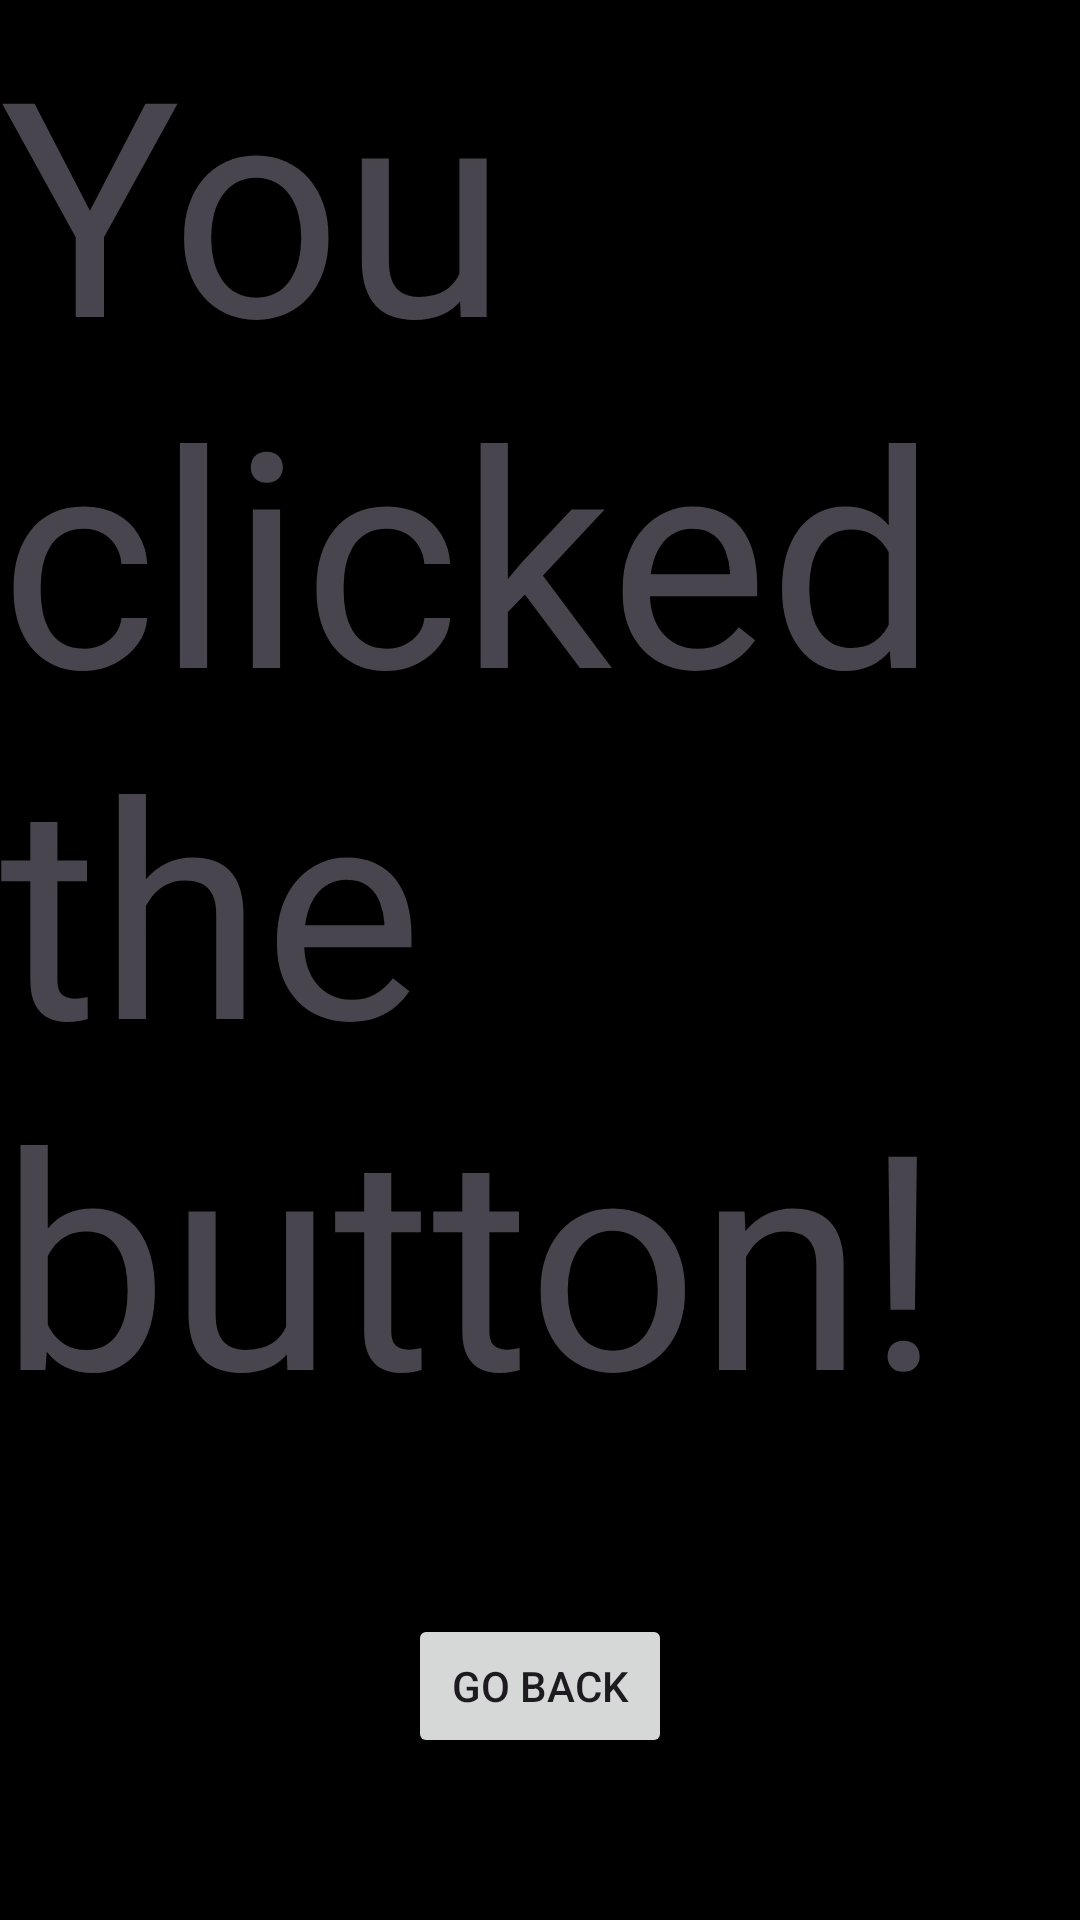

This screen was rendered from an Android layout file. Write that file and the resources it references.
<!-- AndroidManifest.xml: application theme Theme.DavidMonderoBlock1Quiz -->
<!-- res/layout/activity_click.xml -->
<?xml version="1.0" encoding="utf-8"?>
<androidx.constraintlayout.widget.ConstraintLayout xmlns:android="http://schemas.android.com/apk/res/android"
    xmlns:app="http://schemas.android.com/apk/res-auto"
    xmlns:tools="http://schemas.android.com/tools"
    android:layout_width="match_parent"
    android:layout_height="match_parent"
    tools:context=".ClickActivity"
    android:background="@color/black">

    <TextView
        android:id="@+id/textView2"
        android:layout_width="wrap_content"
        android:layout_height="wrap_content"
        android:text="@string/you_clicked_nthe_button"
        android:textSize="100sp"
        app:layout_constraintBottom_toBottomOf="parent"
        app:layout_constraintEnd_toEndOf="parent"
        app:layout_constraintHorizontal_bias="0.0"
        app:layout_constraintStart_toStartOf="parent"
        app:layout_constraintTop_toTopOf="parent"
        app:layout_constraintVertical_bias="0.0" />

    <Button
        android:id="@+id/bt_back"
        android:layout_width="wrap_content"
        android:layout_height="wrap_content"
        android:text="@string/go_back"
        app:layout_constraintBottom_toBottomOf="parent"
        app:layout_constraintEnd_toEndOf="parent"
        app:layout_constraintStart_toStartOf="parent"
        app:layout_constraintTop_toBottomOf="@+id/textView2" />

</androidx.constraintlayout.widget.ConstraintLayout>
<!-- resources referenced by this layout -->
<resources>
  <string name="go_back">Go Back</string>
  <string name="you_clicked_nthe_button">You clicked\nthe button!</string>
  <style name="Theme.DavidMonderoBlock1Quiz" parent="Base.Theme.DavidMonderoBlock1Quiz" />
  <style name="Base.Theme.DavidMonderoBlock1Quiz" parent="Theme.Material3.DayNight.NoActionBar">
          
          
      </style>
  <!-- not gathered from this repository: default colours our renderer supplied (Android Studio template values) -->
  <color name="black">#FF000000</color>
</resources>
